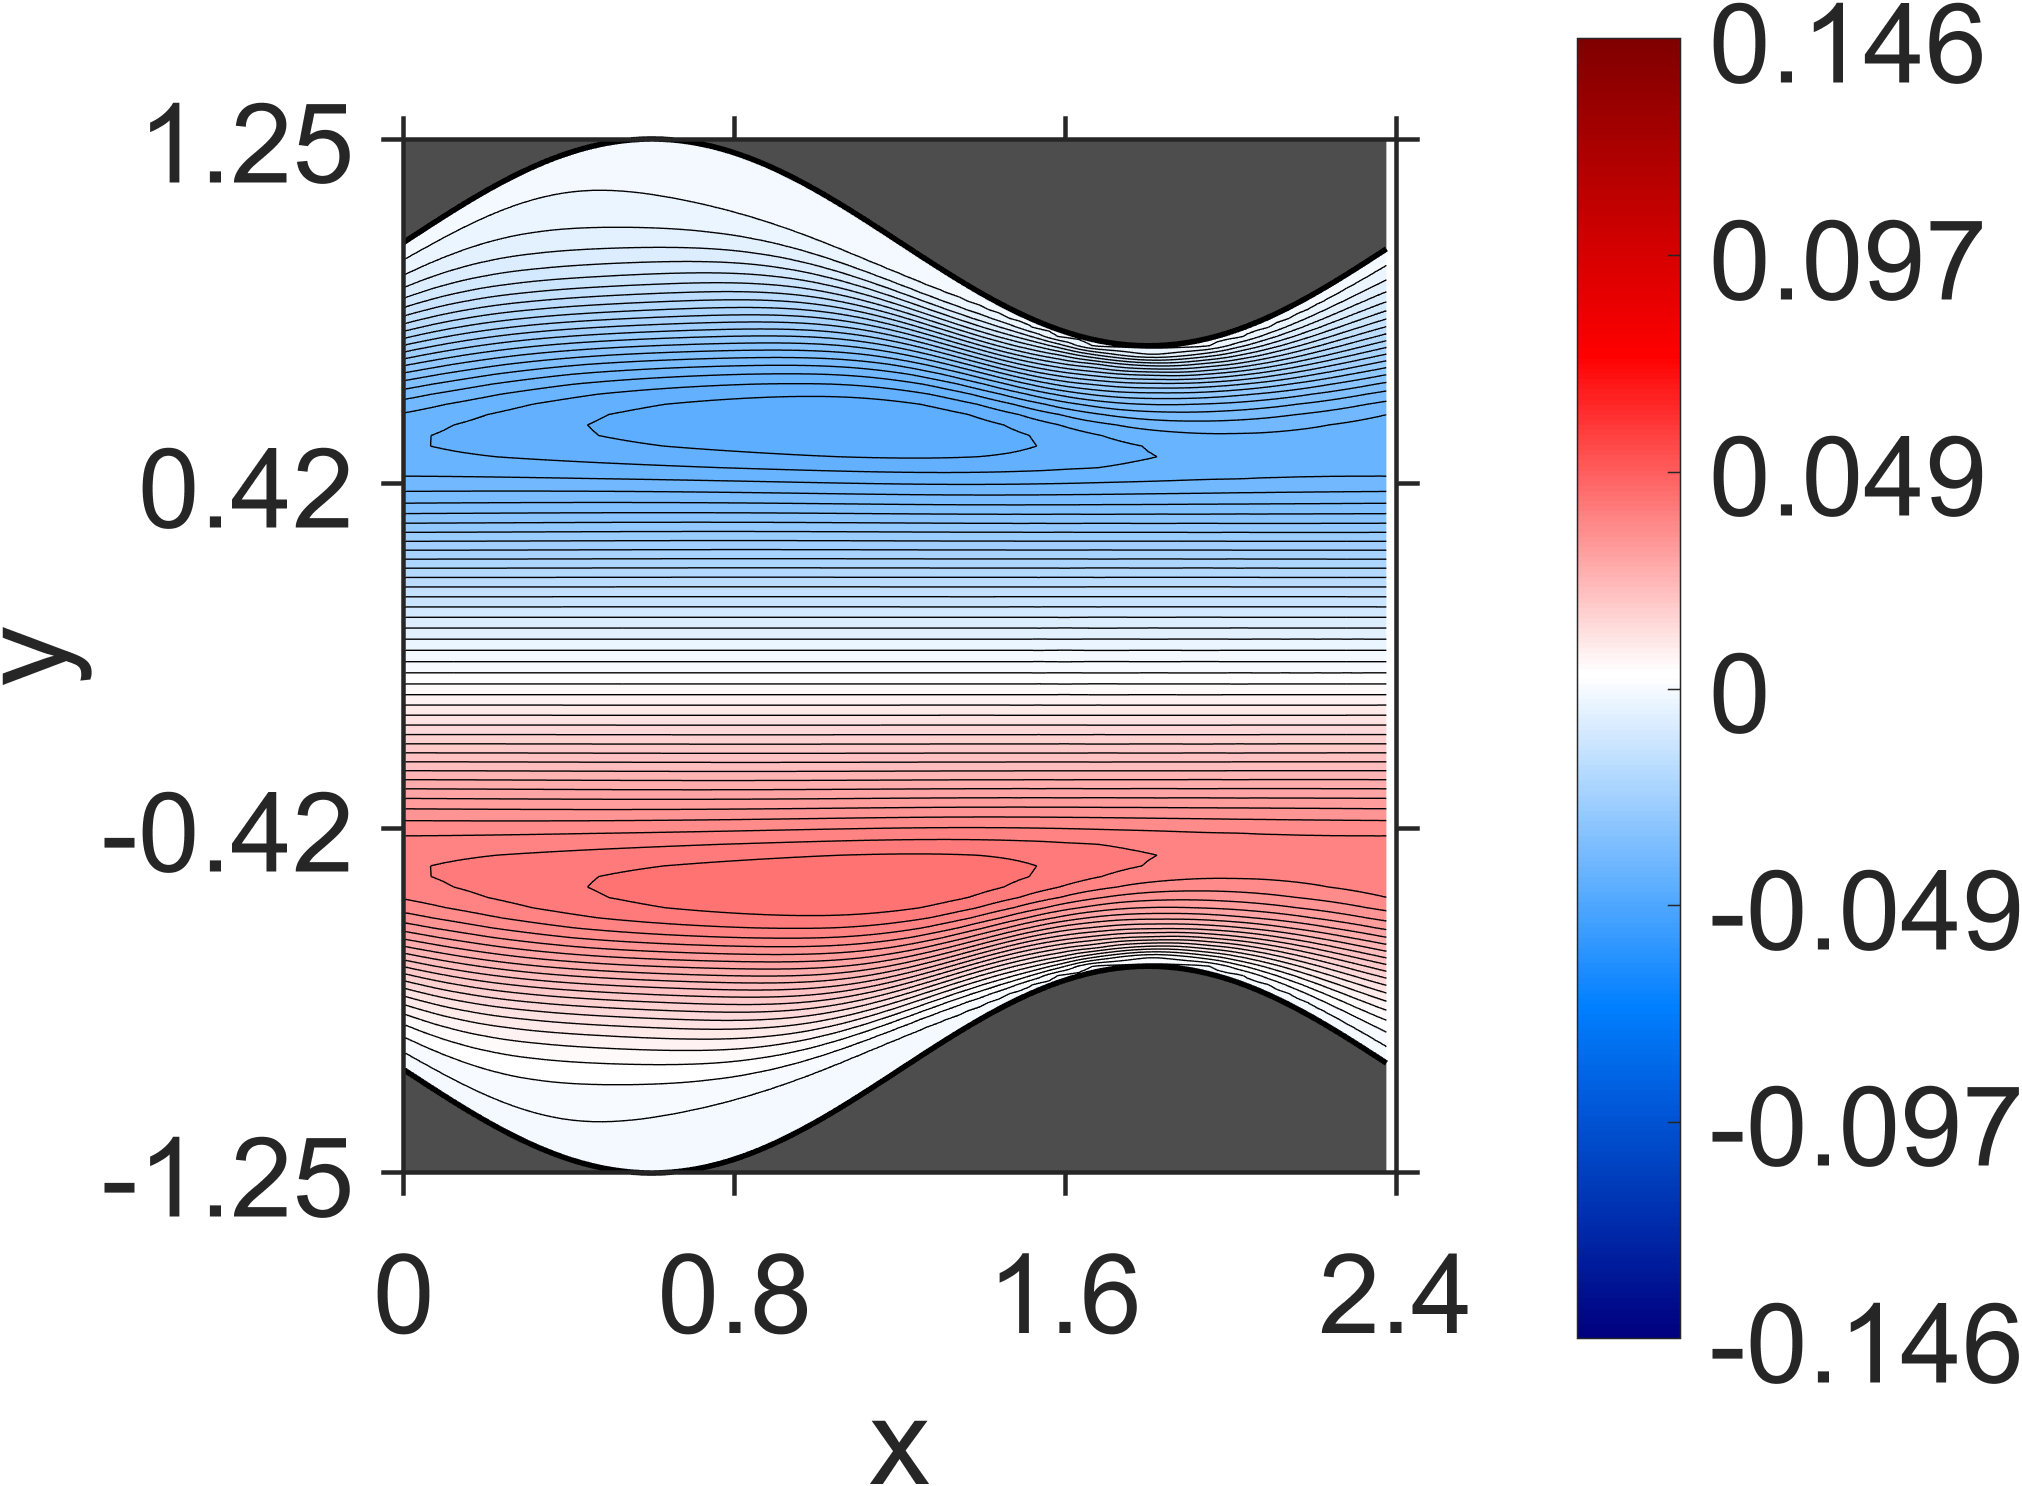

The file beside this chart, header and first rows:
NaN, NaN, NaN, NaN, NaN, NaN, NaN, NaN, NaN, NaN, NaN, NaN, NaN, NaN, NaN, NaN, NaN, NaN, NaN, 0, 0, 0, 0, 0
NaN, NaN, NaN, NaN, NaN, NaN, NaN, NaN, NaN, NaN, NaN, NaN, NaN, NaN, NaN, NaN, NaN, NaN, NaN, -4.253832e-08, -4.37441e-08, -4.169487e-08, -4.765039e-08, -4.394879e-08
NaN, NaN, NaN, NaN, NaN, NaN, NaN, NaN, NaN, NaN, NaN, NaN, NaN, NaN, NaN, NaN, NaN, NaN, NaN, -1.560581e-07, -1.561362e-07, -1.550661e-07, -1.568793e-07, -1.621235e-07
NaN, NaN, NaN, NaN, NaN, NaN, NaN, NaN, NaN, NaN, NaN, NaN, NaN, NaN, NaN, NaN, NaN, NaN, NaN, -2.988891e-07, -2.893354e-07, -2.909896e-07, -2.904967e-07, -2.956981e-07
NaN, NaN, NaN, NaN, NaN, NaN, NaN, NaN, NaN, NaN, NaN, NaN, NaN, NaN, NaN, NaN, NaN, NaN, -4.399963e-07, -4.157097e-07, -4.141637e-07, -3.976747e-07, -3.880898e-07, -3.827656e-07
NaN, NaN, NaN, NaN, NaN, NaN, NaN, NaN, NaN, NaN, NaN, NaN, NaN, NaN, NaN, NaN, NaN, NaN, -5.203231e-07, -5.116383e-07, -4.728647e-07, -4.533549e-07, -3.985851e-07, -3.636872e-07
NaN, NaN, NaN, NaN, NaN, NaN, NaN, NaN, NaN, NaN, NaN, NaN, NaN, NaN, NaN, NaN, NaN, -6.081252e-07, -5.849624e-07, -5.28574e-07, -4.955631e-07, -3.828808e-07, -2.453843e-07, -9.339344e-08
NaN, NaN, NaN, NaN, NaN, NaN, NaN, NaN, NaN, NaN, NaN, NaN, NaN, NaN, NaN, NaN, NaN, -6.513858e-07, -5.748715e-07, -5.334859e-07, -3.574029e-07, -1.034349e-07, 3.553168e-07, 8.148374e-07
NaN, NaN, NaN, NaN, NaN, NaN, NaN, NaN, NaN, NaN, NaN, NaN, NaN, NaN, NaN, NaN, -7.112305e-07, -6.289318e-07, -5.704063e-07, -3.561471e-07, 4.624928e-08, 9.832513e-07, 2.381383e-06, 3.903368e-06
NaN, NaN, NaN, NaN, NaN, NaN, NaN, NaN, NaN, NaN, NaN, NaN, NaN, NaN, NaN, -7.817276e-07, -6.869284e-07, -6.260687e-07, -3.798241e-07, 1.668667e-07, 1.761447e-06, 4.89365e-06, 9.66023e-06, 1.416314e-05
NaN, NaN, NaN, NaN, NaN, NaN, NaN, NaN, NaN, NaN, NaN, NaN, NaN, NaN, NaN, -7.617882e-07, -6.82796e-07, -4.439814e-07, 2.530205e-07, 2.599639e-06, 8.583333e-06, 1.958219e-05, 3.217311e-05, 4.104256e-05
NaN, NaN, NaN, NaN, NaN, NaN, NaN, NaN, NaN, NaN, NaN, NaN, NaN, NaN, -8.440663e-07, -7.630468e-07, -5.234949e-07, 2.615331e-07, 3.43386e-06, 1.342545e-05, 3.411345e-05, 5.914592e-05, 7.793271e-05, 8.607422e-05
NaN, NaN, NaN, NaN, NaN, NaN, NaN, NaN, NaN, NaN, NaN, NaN, NaN, -9.439115e-07, -8.363974e-07, -6.419849e-07, 2.321661e-07, 4.141804e-06, 1.917157e-05, 5.282597e-05, 9.290579e-05, 0.0001228, 0.0001385, 0.0001417
NaN, NaN, NaN, NaN, NaN, NaN, NaN, NaN, NaN, NaN, NaN, NaN, NaN, -9.242181e-07, -7.75085e-07, 1.297128e-07, 4.679883e-06, 2.537278e-05, 7.468681e-05, 0.000131, 0.0001733, 0.0001982, 0.0002084, 0.0002056
NaN, NaN, NaN, NaN, NaN, NaN, NaN, NaN, NaN, NaN, NaN, NaN, -9.951973e-07, -9.315361e-07, 5.957469e-09, 4.972205e-06, 3.160199e-05, 9.859358e-05, 0.0001721, 0.0002282, 0.0002642, 0.0002835, 0.0002875, 0.0002791
NaN, NaN, NaN, NaN, NaN, NaN, NaN, NaN, NaN, NaN, NaN, -1.087298e-06, -1.088189e-06, -1.625574e-07, 5.051651e-06, 3.749007e-05, 0.0001236, 0.0002156, 0.0002871, 0.0003362, 0.0003665, 0.0003794, 0.0003779, 0.0003635
NaN, NaN, NaN, NaN, NaN, NaN, NaN, NaN, NaN, NaN, -1.15567e-06, -1.269094e-06, -3.11308e-07, 4.888039e-06, 4.28303e-05, 0.0001492, 0.0002612, 0.0003498, 0.000414, 0.0004571, 0.0004807, 0.0004882, 0.0004808, 0.0004611
NaN, NaN, NaN, NaN, NaN, NaN, NaN, NaN, NaN, -1.24008e-06, -1.455868e-06, -4.924864e-07, 4.551222e-06, 4.732851e-05, 0.0001749, 0.0003089, 0.0004164, 0.0004974, 0.0005552, 0.0005915, 0.0006098, 0.0006114, 0.0005991, 0.0005742
NaN, NaN, NaN, NaN, NaN, NaN, NaN, NaN, NaN, -1.659697e-06, -6.273639e-07, 4.059009e-06, 5.113248e-05, 0.0002009, 0.0003585, 0.000487, 0.0005869, 0.0006612, 0.000712, 0.0007429, 0.0007554, 0.0007525, 0.0007354, 0.0007063
NaN, NaN, NaN, NaN, NaN, NaN, NaN, NaN, -1.865351e-06, -7.825479e-07, 3.522151e-06, 5.435487e-05, 0.0002274, 0.0004107, 0.000562, 0.0006828, 0.0007755, 0.0008428, 0.000888, 0.0009132, 0.0009215, 0.0009142, 0.0008937, 0.000861
NaN, NaN, NaN, NaN, NaN, NaN, NaN, -2.105647e-06, -8.562079e-07, 2.92974e-06, 5.738925e-05, 0.0002549, 0.0004658, 0.0006422, 0.000786, 0.0008991, 0.0009848, 0.001046, 0.001086, 0.001107, 0.001111, 0.001101, 0.001078, 0.001043
NaN, NaN, NaN, NaN, NaN, NaN, -2.338873e-06, -9.880189e-07, 2.406422e-06, 6.03577e-05, 0.0002841, 0.0005249, 0.0007284, 0.0008976, 0.001033, 0.001139, 0.001219, 0.001275, 0.001311, 0.001329, 0.001331, 0.001319, 0.001295, 0.001259
NaN, NaN, NaN, NaN, NaN, -2.604902e-06, -9.945959e-07, 1.932422e-06, 6.414131e-05, 0.0003161, 0.0005891, 0.0008222, 0.001019, 0.00118, 0.001309, 0.001408, 0.001483, 0.001535, 0.001568, 0.001584, 0.001585, 0.001573, 0.001549, 0.001514
NaN, NaN, NaN, NaN, -2.860045e-06, -1.069851e-06, 1.66934e-06, 6.907843e-05, 0.000352, 0.0006599, 0.000925, 0.001153, 0.001341, 0.001495, 0.001617, 0.001712, 0.001782, 0.001832, 0.001864, 0.00188, 0.001882, 0.001871, 0.00185, 0.001817
NaN, NaN, NaN, -3.139215e-06, -9.037067e-07, 1.575308e-06, 7.62362e-05, 0.0003936, 0.0007394, 0.001039, 0.0013, 0.001519, 0.001701, 0.001848, 0.001966, 0.002057, 0.002125, 0.002174, 0.002206, 0.002224, 0.002229, 0.002222, 0.002205, 0.002177
NaN, NaN, -3.49978e-06, -7.595359e-07, 1.916523e-06, 8.629288e-05, 0.0004425, 0.0008299, 0.001168, 0.001466, 0.001717, 0.001931, 0.002105, 0.002249, 0.002363, 0.002452, 0.00252, 0.002571, 0.002606, 0.002627, 0.002637, 0.002636, 0.002625, 0.002604
NaN, -3.980861e-06, -4.270087e-07, 2.810669e-06, 0.0001011, 0.0005012, 0.0009346, 0.001314, 0.001653, 0.001941, 0.002189, 0.002394, 0.002566, 0.002706, 0.002819, 0.002908, 0.002979, 0.003032, 0.003072, 0.003099, 0.003116, 0.003123, 0.00312, 0.003109
-4.349095e-06, -2.164162e-07, 4.975547e-06, 0.0001248, 0.000574, 0.001058, 0.001482, 0.001866, 0.002194, 0.002481, 0.002721, 0.002925, 0.003093, 0.003233, 0.003346, 0.003439, 0.003513, 0.003572, 0.003619, 0.003654, 0.00368, 0.003697, 0.003705, 0.003705
-1.732802e-06, 9.292808e-06, 0.0001652, 0.0006683, 0.001208, 0.00168, 0.002113, 0.002485, 0.002814, 0.003092, 0.003332, 0.003531, 0.003702, 0.003841, 0.00396, 0.004056, 0.004138, 0.004204, 0.00426, 0.004306, 0.004343, 0.004371, 0.004392, 0.004405
1.717057e-05, 0.0002377, 0.0007969, 0.001393, 0.001916, 0.002401, 0.00282, 0.003197, 0.003516, 0.003797, 0.004032, 0.004236, 0.004405, 0.004552, 0.004674, 0.004781, 0.004869, 0.004947, 0.005013, 0.005071, 0.00512, 0.005163, 0.005197, 0.005226
0.0003606, 0.0009811, 0.001625, 0.002202, 0.002741, 0.003212, 0.003639, 0.004004, 0.004329, 0.004604, 0.004846, 0.00505, 0.005228, 0.005379, 0.005513, 0.005626, 0.005728, 0.005816, 0.005896, 0.005966, 0.006031, 0.006087, 0.006138, 0.006182
0.001193, 0.0019, 0.002546, 0.003142, 0.003671, 0.00415, 0.004568, 0.00494, 0.00526, 0.005544, 0.005787, 0.006001, 0.006185, 0.006349, 0.006491, 0.006618, 0.006731, 0.006834, 0.006927, 0.007013, 0.007092, 0.007165, 0.007231, 0.007292
0.002229, 0.002947, 0.00361, 0.004205, 0.004742, 0.005217, 0.005642, 0.006013, 0.006343, 0.006629, 0.006884, 0.007106, 0.007303, 0.007478, 0.007635, 0.007775, 0.007904, 0.00802, 0.008129, 0.00823, 0.008325, 0.008413, 0.008496, 0.008573
0.003432, 0.004154, 0.004825, 0.005425, 0.005966, 0.006446, 0.006875, 0.007254, 0.007592, 0.00789, 0.008155, 0.008391, 0.008602, 0.008792, 0.008964, 0.00912, 0.009264, 0.009397, 0.009521, 0.009637, 0.009747, 0.009851, 0.00995, 0.01004
0.004804, 0.005546, 0.006214, 0.006823, 0.007367, 0.007857, 0.008293, 0.008685, 0.009032, 0.009346, 0.009625, 0.009878, 0.0101, 0.01031, 0.0105, 0.01067, 0.01083, 0.01098, 0.01112, 0.01125, 0.01138, 0.0115, 0.01161, 0.01172
0.006392, 0.00713, 0.007805, 0.008418, 0.008971, 0.00947, 0.009918, 0.01032, 0.01069, 0.01102, 0.01131, 0.01158, 0.01183, 0.01205, 0.01226, 0.01245, 0.01263, 0.01279, 0.01295, 0.01309, 0.01323, 0.01336, 0.01349, 0.01361
0.008195, 0.008934, 0.009615, 0.01023, 0.0108, 0.0113, 0.01177, 0.01219, 0.01257, 0.01292, 0.01323, 0.01352, 0.01378, 0.01403, 0.01425, 0.01446, 0.01465, 0.01483, 0.015, 0.01516, 0.01531, 0.01545, 0.01559, 0.01572
0.01023, 0.01098, 0.01165, 0.01228, 0.01285, 0.01337, 0.01385, 0.01429, 0.01468, 0.01505, 0.01538, 0.01569, 0.01597, 0.01624, 0.01647, 0.0167, 0.0169, 0.0171, 0.01728, 0.01745, 0.01761, 0.01777, 0.01791, 0.01805
0.01252, 0.01326, 0.01393, 0.01456, 0.01513, 0.01567, 0.01616, 0.01661, 0.01702, 0.01741, 0.01776, 0.01809, 0.01838, 0.01866, 0.01892, 0.01916, 0.01937, 0.01959, 0.01977, 0.01996, 0.02012, 0.02029, 0.02043, 0.02058
0.01504, 0.01577, 0.01644, 0.01707, 0.01764, 0.01818, 0.01868, 0.01914, 0.01957, 0.01997, 0.02033, 0.02067, 0.02098, 0.02128, 0.02154, 0.0218, 0.02203, 0.02225, 0.02244, 0.02264, 0.02281, 0.02298, 0.02313, 0.02328
0.01778, 0.01849, 0.01915, 0.01976, 0.02034, 0.02088, 0.02137, 0.02184, 0.02227, 0.02268, 0.02305, 0.02341, 0.02372, 0.02403, 0.02431, 0.02457, 0.02481, 0.02504, 0.02524, 0.02544, 0.02561, 0.02579, 0.02594, 0.0261
0.02071, 0.02138, 0.02201, 0.02261, 0.02316, 0.02369, 0.02418, 0.02465, 0.02508, 0.02548, 0.02586, 0.02622, 0.02654, 0.02685, 0.02714, 0.0274, 0.02765, 0.02788, 0.02809, 0.02829, 0.02847, 0.02865, 0.02881, 0.02895
0.02373, 0.02436, 0.02496, 0.02552, 0.02605, 0.02656, 0.02703, 0.02748, 0.02791, 0.0283, 0.02868, 0.02902, 0.02935, 0.02966, 0.02994, 0.03021, 0.03046, 0.03069, 0.03091, 0.0311, 0.03129, 0.03146, 0.03163, 0.03177
0.02677, 0.02735, 0.02789, 0.02841, 0.02891, 0.02938, 0.02983, 0.03025, 0.03066, 0.03104, 0.0314, 0.03173, 0.03205, 0.03235, 0.03263, 0.0329, 0.03314, 0.03337, 0.03359, 0.03379, 0.03397, 0.03414, 0.03431, 0.03446
0.02971, 0.03022, 0.03071, 0.03117, 0.03162, 0.03205, 0.03246, 0.03286, 0.03323, 0.03359, 0.03393, 0.03425, 0.03455, 0.03484, 0.03511, 0.03536, 0.0356, 0.03582, 0.03603, 0.03623, 0.03641, 0.03659, 0.03675, 0.0369
0.03242, 0.03286, 0.03328, 0.03369, 0.03409, 0.03447, 0.03484, 0.03519, 0.03553, 0.03586, 0.03617, 0.03646, 0.03675, 0.03701, 0.03727, 0.03751, 0.03774, 0.03795, 0.03816, 0.03835, 0.03853, 0.03869, 0.03885, 0.039
0.0348, 0.03516, 0.03552, 0.03587, 0.03621, 0.03654, 0.03686, 0.03717, 0.03748, 0.03776, 0.03804, 0.03831, 0.03857, 0.03881, 0.03905, 0.03927, 0.03948, 0.03968, 0.03988, 0.04006, 0.04023, 0.04039, 0.04055, 0.04069
0.03674, 0.03704, 0.03734, 0.03763, 0.03792, 0.0382, 0.03847, 0.03874, 0.039, 0.03925, 0.03949, 0.03973, 0.03995, 0.04017, 0.04038, 0.04059, 0.04078, 0.04097, 0.04115, 0.04132, 0.04148, 0.04163, 0.04178, 0.04192
0.03822, 0.03846, 0.0387, 0.03894, 0.03917, 0.0394, 0.03963, 0.03985, 0.04007, 0.04028, 0.04049, 0.04069, 0.04089, 0.04108, 0.04126, 0.04144, 0.04161, 0.04178, 0.04194, 0.04209, 0.04224, 0.04239, 0.04252, 0.04265
0.03923, 0.03942, 0.0396, 0.03979, 0.03997, 0.04015, 0.04033, 0.04051, 0.04069, 0.04086, 0.04103, 0.0412, 0.04136, 0.04152, 0.04168, 0.04183, 0.04198, 0.04212, 0.04226, 0.0424, 0.04253, 0.04266, 0.04278, 0.0429
0.03979, 0.03992, 0.04006, 0.0402, 0.04033, 0.04047, 0.04061, 0.04075, 0.04088, 0.04102, 0.04115, 0.04128, 0.04141, 0.04154, 0.04167, 0.04179, 0.04191, 0.04203, 0.04215, 0.04226, 0.04237, 0.04248, 0.04259, 0.0427
0.03992, 0.04001, 0.0401, 0.04019, 0.04028, 0.04038, 0.04048, 0.04057, 0.04067, 0.04077, 0.04086, 0.04096, 0.04106, 0.04116, 0.04125, 0.04135, 0.04144, 0.04153, 0.04163, 0.04172, 0.04181, 0.04189, 0.04198, 0.04207
0.03963, 0.03967, 0.03973, 0.03978, 0.03984, 0.0399, 0.03996, 0.04002, 0.04008, 0.04014, 0.04021, 0.04027, 0.04034, 0.0404, 0.04047, 0.04053, 0.0406, 0.04067, 0.04073, 0.0408, 0.04087, 0.04094, 0.041, 0.04107
0.0389, 0.03892, 0.03894, 0.03897, 0.03899, 0.03902, 0.03905, 0.03908, 0.03912, 0.03915, 0.03919, 0.03922, 0.03926, 0.0393, 0.03934, 0.03938, 0.03942, 0.03946, 0.03951, 0.03955, 0.0396, 0.03964, 0.03969, 0.03973
0.03774, 0.03774, 0.03774, 0.03774, 0.03775, 0.03775, 0.03776, 0.03777, 0.03779, 0.0378, 0.03781, 0.03783, 0.03784, 0.03786, 0.03788, 0.0379, 0.03792, 0.03794, 0.03797, 0.03799, 0.03802, 0.03804, 0.03807, 0.0381
0.03614, 0.03614, 0.03613, 0.03612, 0.03611, 0.03611, 0.0361, 0.0361, 0.0361, 0.0361, 0.0361, 0.0361, 0.0361, 0.0361, 0.03611, 0.03611, 0.03612, 0.03612, 0.03613, 0.03614, 0.03615, 0.03616, 0.03618, 0.03619
0.03416, 0.03415, 0.03414, 0.03413, 0.03412, 0.03411, 0.0341, 0.03409, 0.03408, 0.03407, 0.03406, 0.03406, 0.03405, 0.03404, 0.03404, 0.03403, 0.03403, 0.03403, 0.03403, 0.03403, 0.03403, 0.03403, 0.03403, 0.03403
0.03186, 0.03185, 0.03184, 0.03183, 0.03182, 0.03181, 0.0318, 0.03179, 0.03178, 0.03177, 0.03176, 0.03175, 0.03174, 0.03173, 0.03172, 0.03171, 0.0317, 0.03169, 0.03169, 0.03168, 0.03168, 0.03167, 0.03167, 0.03167
0.02933, 0.02932, 0.02931, 0.0293, 0.02929, 0.02928, 0.02927, 0.02926, 0.02925, 0.02924, 0.02924, 0.02923, 0.02922, 0.02921, 0.0292, 0.02919, 0.02918, 0.02917, 0.02916, 0.02915, 0.02915, 0.02914, 0.02913, 0.02913
0.02663, 0.02663, 0.02662, 0.02662, 0.02661, 0.0266, 0.0266, 0.02659, 0.02658, 0.02657, 0.02657, 0.02656, 0.02655, 0.02654, 0.02653, 0.02652, 0.02652, 0.02651, 0.0265, 0.02649, 0.02649, 0.02648, 0.02647, 0.02646
0.02386, 0.02386, 0.02385, 0.02385, 0.02385, 0.02384, 0.02384, 0.02383, 0.02383, 0.02382, 0.02382, 0.02381, 0.0238, 0.0238, 0.02379, 0.02378, 0.02378, 0.02377, 0.02376, 0.02376, 0.02375, 0.02375, 0.02374, 0.02373
... 79 more rows
